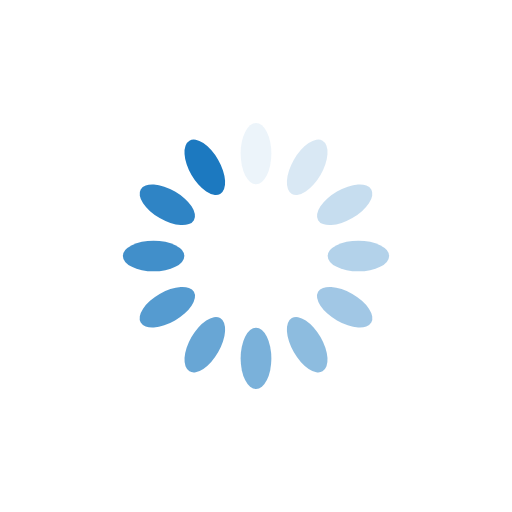
t = 0.00 s
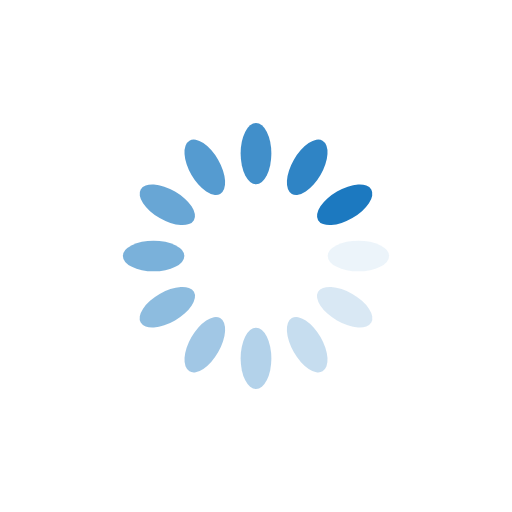
t = 0.25 s
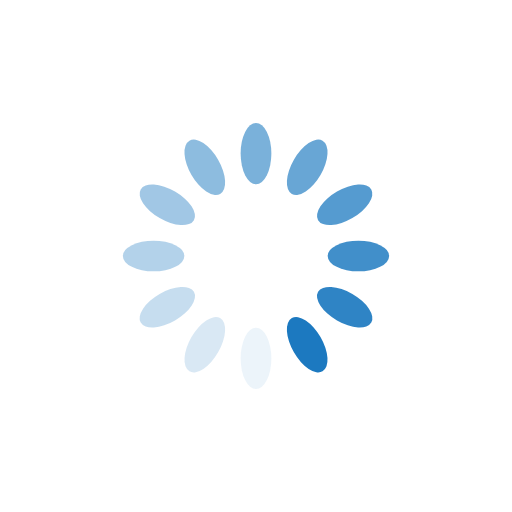
t = 0.50 s
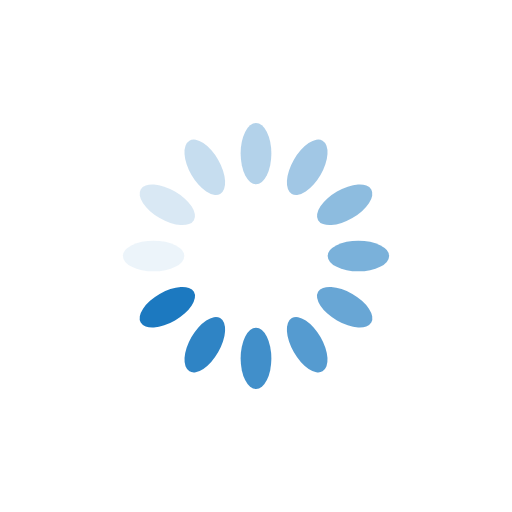
t = 0.75 s

The animated SVG that drew these frames (rendered in a browser with its animation timeline set to each time). Animation: 12 SMIL elements (animate=12); one cycle of 1.00 s, repeats indefinitely.

<svg xmlns="http://www.w3.org/2000/svg" viewBox="0 0 100 100" preserveAspectRatio="xMidYMid" width="200" height="200" style="shape-rendering: auto; display: block; background: rgba(255, 255, 255, 0);" xmlns:xlink="http://www.w3.org/1999/xlink"><g><g transform="rotate(0 50 50)">
  <rect fill="#1c79c0" height="12" width="6" ry="6" rx="3" y="24" x="47">
    <animate repeatCount="indefinite" begin="-0.9166666666666666s" dur="1s" keyTimes="0;1" values="1;0" attributeName="opacity"></animate>
  </rect>
</g><g transform="rotate(30 50 50)">
  <rect fill="#1c79c0" height="12" width="6" ry="6" rx="3" y="24" x="47">
    <animate repeatCount="indefinite" begin="-0.8333333333333334s" dur="1s" keyTimes="0;1" values="1;0" attributeName="opacity"></animate>
  </rect>
</g><g transform="rotate(60 50 50)">
  <rect fill="#1c79c0" height="12" width="6" ry="6" rx="3" y="24" x="47">
    <animate repeatCount="indefinite" begin="-0.75s" dur="1s" keyTimes="0;1" values="1;0" attributeName="opacity"></animate>
  </rect>
</g><g transform="rotate(90 50 50)">
  <rect fill="#1c79c0" height="12" width="6" ry="6" rx="3" y="24" x="47">
    <animate repeatCount="indefinite" begin="-0.6666666666666666s" dur="1s" keyTimes="0;1" values="1;0" attributeName="opacity"></animate>
  </rect>
</g><g transform="rotate(120 50 50)">
  <rect fill="#1c79c0" height="12" width="6" ry="6" rx="3" y="24" x="47">
    <animate repeatCount="indefinite" begin="-0.5833333333333334s" dur="1s" keyTimes="0;1" values="1;0" attributeName="opacity"></animate>
  </rect>
</g><g transform="rotate(150 50 50)">
  <rect fill="#1c79c0" height="12" width="6" ry="6" rx="3" y="24" x="47">
    <animate repeatCount="indefinite" begin="-0.5s" dur="1s" keyTimes="0;1" values="1;0" attributeName="opacity"></animate>
  </rect>
</g><g transform="rotate(180 50 50)">
  <rect fill="#1c79c0" height="12" width="6" ry="6" rx="3" y="24" x="47">
    <animate repeatCount="indefinite" begin="-0.4166666666666667s" dur="1s" keyTimes="0;1" values="1;0" attributeName="opacity"></animate>
  </rect>
</g><g transform="rotate(210 50 50)">
  <rect fill="#1c79c0" height="12" width="6" ry="6" rx="3" y="24" x="47">
    <animate repeatCount="indefinite" begin="-0.3333333333333333s" dur="1s" keyTimes="0;1" values="1;0" attributeName="opacity"></animate>
  </rect>
</g><g transform="rotate(240 50 50)">
  <rect fill="#1c79c0" height="12" width="6" ry="6" rx="3" y="24" x="47">
    <animate repeatCount="indefinite" begin="-0.25s" dur="1s" keyTimes="0;1" values="1;0" attributeName="opacity"></animate>
  </rect>
</g><g transform="rotate(270 50 50)">
  <rect fill="#1c79c0" height="12" width="6" ry="6" rx="3" y="24" x="47">
    <animate repeatCount="indefinite" begin="-0.16666666666666666s" dur="1s" keyTimes="0;1" values="1;0" attributeName="opacity"></animate>
  </rect>
</g><g transform="rotate(300 50 50)">
  <rect fill="#1c79c0" height="12" width="6" ry="6" rx="3" y="24" x="47">
    <animate repeatCount="indefinite" begin="-0.08333333333333333s" dur="1s" keyTimes="0;1" values="1;0" attributeName="opacity"></animate>
  </rect>
</g><g transform="rotate(330 50 50)">
  <rect fill="#1c79c0" height="12" width="6" ry="6" rx="3" y="24" x="47">
    <animate repeatCount="indefinite" begin="0s" dur="1s" keyTimes="0;1" values="1;0" attributeName="opacity"></animate>
  </rect>
</g><g></g></g><!-- [ldio] generated by https://loading.io --></svg>